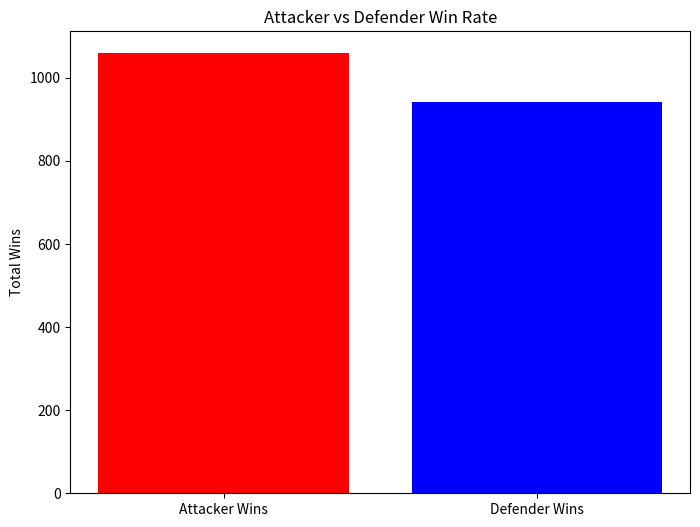

Here is the Python script that generated this plot:
# Assignment 5
# Author: Jake Daly
# program simulates 

import random
import numpy as py

# variables keep track of the total number of wins for attacker and defender across 1000 simulations
total_attacker_wins = 0
total_defender_wins = 0

for _ in range(1000): # loops the below code 1000 times 

    attacker_rolls = [random.randint(1, 6) for _ in range(3)] # random.randin() function used to simulate dice roll (values from 1-6) range is set to 3 because there are 3 attackers (3 dice rolls)

    defender_rolls = [random.randint(1, 6) for _ in range(2)] # range is set to 2 because there are 2 defenders (2 dice rolls)


    attacker_rolls = sorted(attacker_rolls, reverse=True) # sorted() and reverse=True organise the list in descending order (highest value to lowest)

    defender_rolls = sorted(defender_rolls, reverse=True)

    # set score to zero 
    attacker_wins = 0
    defender_wins = 0

    
    for i in range(len(defender_rolls)): # loops over the defender rolls which is 2
        if attacker_rolls[i] > defender_rolls[i]: # highest roll of the attacker is compared to the highest roll of the defender, if attacker dice roll is higher than defender, attacker wins. If the roll is equal to or less, defender wins
            attacker_wins += 1  # variable increases by 1
        else:
            defender_wins += 1  

   
    total_attacker_wins += attacker_wins # updates win for each loop
    total_defender_wins += defender_wins

# Print the total results after 1000 simulations
print("Total attacker wins:", total_attacker_wins)
print("Total defender wins:", total_defender_wins)

import matplotlib.pyplot as plt

# data for the bar chart
variables = ['Attacker Wins', 'Defender Wins']
data = [total_attacker_wins, total_defender_wins]

# plotting the bar chart
plt.figure(figsize=(8, 6))
plt.bar(variables, data, color=['red', 'blue'])
plt.title('Attacker vs Defender Win Rate')
plt.ylabel('Total Wins')
plt.show()

# Resources
# https://www.w3schools.com/python/ref_func_range.asp
# https://docs.python.org/3/library/random.html